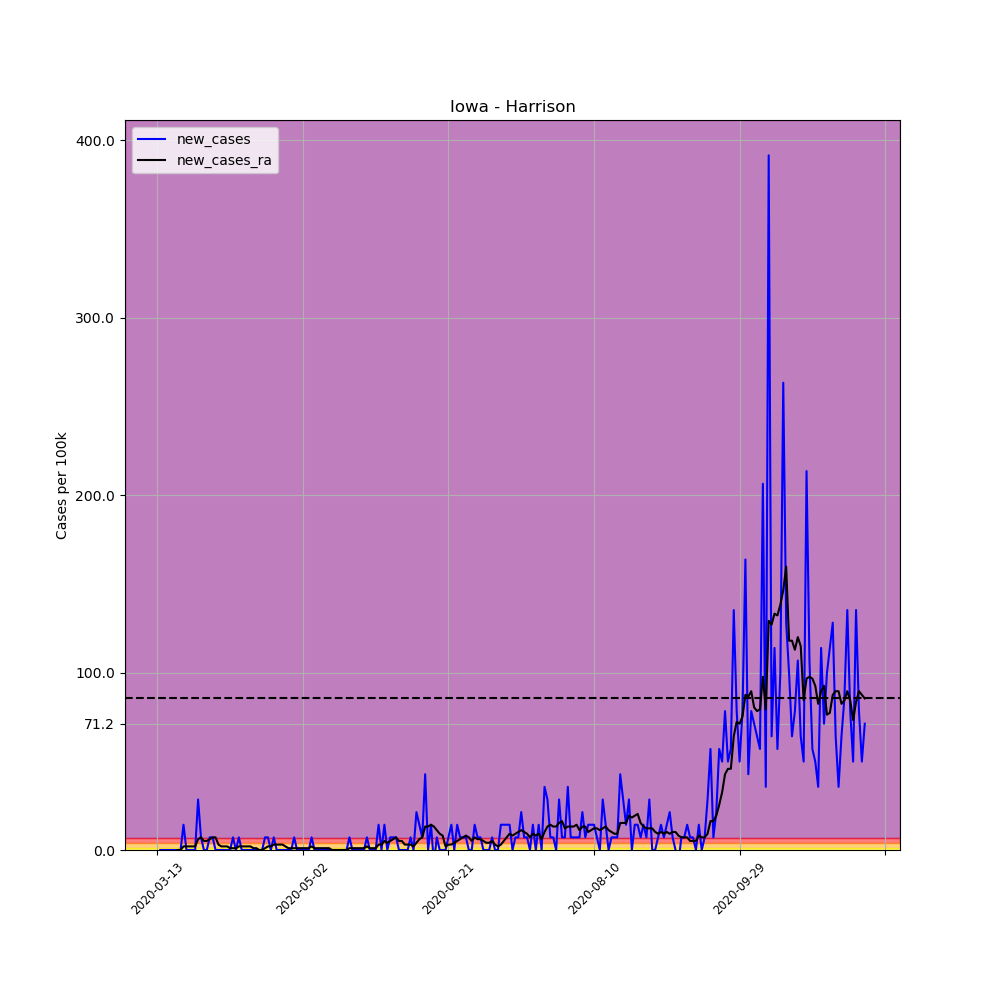

The file beside this chart, header and first rows:
, date, county, state, fips, cases, deaths, COUNTY, STNAME, CTYNAME, POPESTIMATE2019, per_100k, per_100k_ra, new_cases, new_cases_ra
66741, 2020-03-13, Harrison, Iowa, 19085, 1, 0, 85, Iowa, Harrison, 14049, 7.118, , , 
66742, 2020-03-14, Harrison, Iowa, 19085, 1, 0, 85, Iowa, Harrison, 14049, 7.118, , 0.0, 
66743, 2020-03-15, Harrison, Iowa, 19085, 1, 0, 85, Iowa, Harrison, 14049, 7.118, , 0.0, 
66744, 2020-03-16, Harrison, Iowa, 19085, 1, 0, 85, Iowa, Harrison, 14049, 7.118, , 0.0, 
66745, 2020-03-17, Harrison, Iowa, 19085, 1, 0, 85, Iowa, Harrison, 14049, 7.118, , 0.0, 
66746, 2020-03-18, Harrison, Iowa, 19085, 1, 0, 85, Iowa, Harrison, 14049, 7.118, , 0.0, 
66747, 2020-03-19, Harrison, Iowa, 19085, 1, 0, 85, Iowa, Harrison, 14049, 7.118, 7.118, 0.0, 
66748, 2020-03-20, Harrison, Iowa, 19085, 1, 0, 85, Iowa, Harrison, 14049, 7.118, 7.118, 0.0, 0.0
66749, 2020-03-21, Harrison, Iowa, 19085, 1, 0, 85, Iowa, Harrison, 14049, 7.118, 7.118, 0.0, 0.0
66750, 2020-03-22, Harrison, Iowa, 19085, 3, 0, 85, Iowa, Harrison, 14049, 21.35, 9.152, 14.24, 2.034
66751, 2020-03-23, Harrison, Iowa, 19085, 3, 0, 85, Iowa, Harrison, 14049, 21.35, 11.19, 0.0, 2.034
66752, 2020-03-24, Harrison, Iowa, 19085, 3, 0, 85, Iowa, Harrison, 14049, 21.35, 13.22, 0.0, 2.034
66753, 2020-03-25, Harrison, Iowa, 19085, 3, 0, 85, Iowa, Harrison, 14049, 21.35, 15.25, 0.0, 2.034
66754, 2020-03-26, Harrison, Iowa, 19085, 3, 0, 85, Iowa, Harrison, 14049, 21.35, 17.29, 0.0, 2.034
66755, 2020-03-27, Harrison, Iowa, 19085, 7, 0, 85, Iowa, Harrison, 14049, 49.83, 23.39, 28.47, 6.101
66756, 2020-03-28, Harrison, Iowa, 19085, 8, 0, 85, Iowa, Harrison, 14049, 56.94, 30.51, 7.118, 7.118
66757, 2020-03-29, Harrison, Iowa, 19085, 8, 0, 85, Iowa, Harrison, 14049, 56.94, 35.59, 0.0, 5.084
66758, 2020-03-30, Harrison, Iowa, 19085, 8, 0, 85, Iowa, Harrison, 14049, 56.94, 40.67, 0.0, 5.084
66759, 2020-03-31, Harrison, Iowa, 19085, 9, 0, 85, Iowa, Harrison, 14049, 64.06, 46.78, 7.118, 6.101
66760, 2020-04-01, Harrison, Iowa, 19085, 10, 0, 85, Iowa, Harrison, 14049, 71.18, 53.89, 7.118, 7.118
66761, 2020-04-02, Harrison, Iowa, 19085, 10, 0, 85, Iowa, Harrison, 14049, 71.18, 61.01, 0.0, 7.118
66762, 2020-04-03, Harrison, Iowa, 19085, 10, 0, 85, Iowa, Harrison, 14049, 71.18, 64.06, 0.0, 3.051
66763, 2020-04-04, Harrison, Iowa, 19085, 10, 0, 85, Iowa, Harrison, 14049, 71.18, 66.1, 0.0, 2.034
66764, 2020-04-05, Harrison, Iowa, 19085, 10, 0, 85, Iowa, Harrison, 14049, 71.18, 68.13, 0.0, 2.034
66765, 2020-04-06, Harrison, Iowa, 19085, 10, 0, 85, Iowa, Harrison, 14049, 71.18, 70.16, 0.0, 2.034
66766, 2020-04-07, Harrison, Iowa, 19085, 10, 0, 85, Iowa, Harrison, 14049, 71.18, 71.18, 0.0, 1.017
66767, 2020-04-08, Harrison, Iowa, 19085, 11, 0, 85, Iowa, Harrison, 14049, 78.3, 72.2, 7.118, 1.017
66768, 2020-04-09, Harrison, Iowa, 19085, 11, 0, 85, Iowa, Harrison, 14049, 78.3, 73.21, 0.0, 1.017
66769, 2020-04-10, Harrison, Iowa, 19085, 12, 0, 85, Iowa, Harrison, 14049, 85.42, 75.25, 7.118, 2.034
66770, 2020-04-11, Harrison, Iowa, 19085, 12, 0, 85, Iowa, Harrison, 14049, 85.42, 77.28, 0.0, 2.034
66771, 2020-04-12, Harrison, Iowa, 19085, 12, 0, 85, Iowa, Harrison, 14049, 85.42, 79.31, 0.0, 2.034
66772, 2020-04-13, Harrison, Iowa, 19085, 12, 0, 85, Iowa, Harrison, 14049, 85.42, 81.35, 0.0, 2.034
66773, 2020-04-14, Harrison, Iowa, 19085, 12, 0, 85, Iowa, Harrison, 14049, 85.42, 83.38, 0.0, 2.034
66774, 2020-04-15, Harrison, Iowa, 19085, 12, 0, 85, Iowa, Harrison, 14049, 85.42, 84.4, 0.0, 1.017
66775, 2020-04-16, Harrison, Iowa, 19085, 12, 0, 85, Iowa, Harrison, 14049, 85.42, 85.42, 0.0, 1.017
66776, 2020-04-17, Harrison, Iowa, 19085, 12, 0, 85, Iowa, Harrison, 14049, 85.42, 85.42, 0.0, 0.0
66777, 2020-04-18, Harrison, Iowa, 19085, 12, 0, 85, Iowa, Harrison, 14049, 85.42, 85.42, 0.0, 0.0
66778, 2020-04-19, Harrison, Iowa, 19085, 13, 0, 85, Iowa, Harrison, 14049, 92.53, 86.43, 7.118, 1.017
66779, 2020-04-20, Harrison, Iowa, 19085, 14, 0, 85, Iowa, Harrison, 14049, 99.65, 88.47, 7.118, 2.034
66780, 2020-04-21, Harrison, Iowa, 19085, 14, 0, 85, Iowa, Harrison, 14049, 99.65, 90.5, 0.0, 2.034
66781, 2020-04-22, Harrison, Iowa, 19085, 15, 0, 85, Iowa, Harrison, 14049, 106.8, 93.55, 7.118, 3.051
66782, 2020-04-23, Harrison, Iowa, 19085, 15, 0, 85, Iowa, Harrison, 14049, 106.8, 96.6, 0.0, 3.051
66783, 2020-04-24, Harrison, Iowa, 19085, 15, 0, 85, Iowa, Harrison, 14049, 106.8, 99.65, 0.0, 3.051
66784, 2020-04-25, Harrison, Iowa, 19085, 15, 0, 85, Iowa, Harrison, 14049, 106.8, 102.7, 0.0, 3.051
66785, 2020-04-26, Harrison, Iowa, 19085, 15, 0, 85, Iowa, Harrison, 14049, 106.8, 104.7, 0.0, 2.034
66786, 2020-04-27, Harrison, Iowa, 19085, 15, 0, 85, Iowa, Harrison, 14049, 106.8, 105.8, 0.0, 1.017
66787, 2020-04-28, Harrison, Iowa, 19085, 15, 0, 85, Iowa, Harrison, 14049, 106.8, 106.8, 0.0, 1.017
66788, 2020-04-29, Harrison, Iowa, 19085, 16, 0, 85, Iowa, Harrison, 14049, 113.9, 107.8, 7.118, 1.017
66789, 2020-04-30, Harrison, Iowa, 19085, 16, 0, 85, Iowa, Harrison, 14049, 113.9, 108.8, 0.0, 1.017
66790, 2020-05-01, Harrison, Iowa, 19085, 16, 0, 85, Iowa, Harrison, 14049, 113.9, 109.8, 0.0, 1.017
66791, 2020-05-02, Harrison, Iowa, 19085, 16, 0, 85, Iowa, Harrison, 14049, 113.9, 110.8, 0.0, 1.017
66792, 2020-05-03, Harrison, Iowa, 19085, 16, 0, 85, Iowa, Harrison, 14049, 113.9, 111.9, 0.0, 1.017
66793, 2020-05-04, Harrison, Iowa, 19085, 16, 0, 85, Iowa, Harrison, 14049, 113.9, 112.9, 0.0, 1.017
66794, 2020-05-05, Harrison, Iowa, 19085, 17, 0, 85, Iowa, Harrison, 14049, 121, 114.9, 7.118, 2.034
66795, 2020-05-06, Harrison, Iowa, 19085, 17, 0, 85, Iowa, Harrison, 14049, 121, 115.9, 0.0, 1.017
66796, 2020-05-07, Harrison, Iowa, 19085, 17, 0, 85, Iowa, Harrison, 14049, 121, 116.9, 0.0, 1.017
66797, 2020-05-08, Harrison, Iowa, 19085, 17, 0, 85, Iowa, Harrison, 14049, 121, 118, 0.0, 1.017
66798, 2020-05-09, Harrison, Iowa, 19085, 17, 0, 85, Iowa, Harrison, 14049, 121, 119, 0.0, 1.017
66799, 2020-05-10, Harrison, Iowa, 19085, 17, 0, 85, Iowa, Harrison, 14049, 121, 120, 0.0, 1.017
66800, 2020-05-11, Harrison, Iowa, 19085, 17, 0, 85, Iowa, Harrison, 14049, 121, 121, 0.0, 1.017
... 184 more rows
